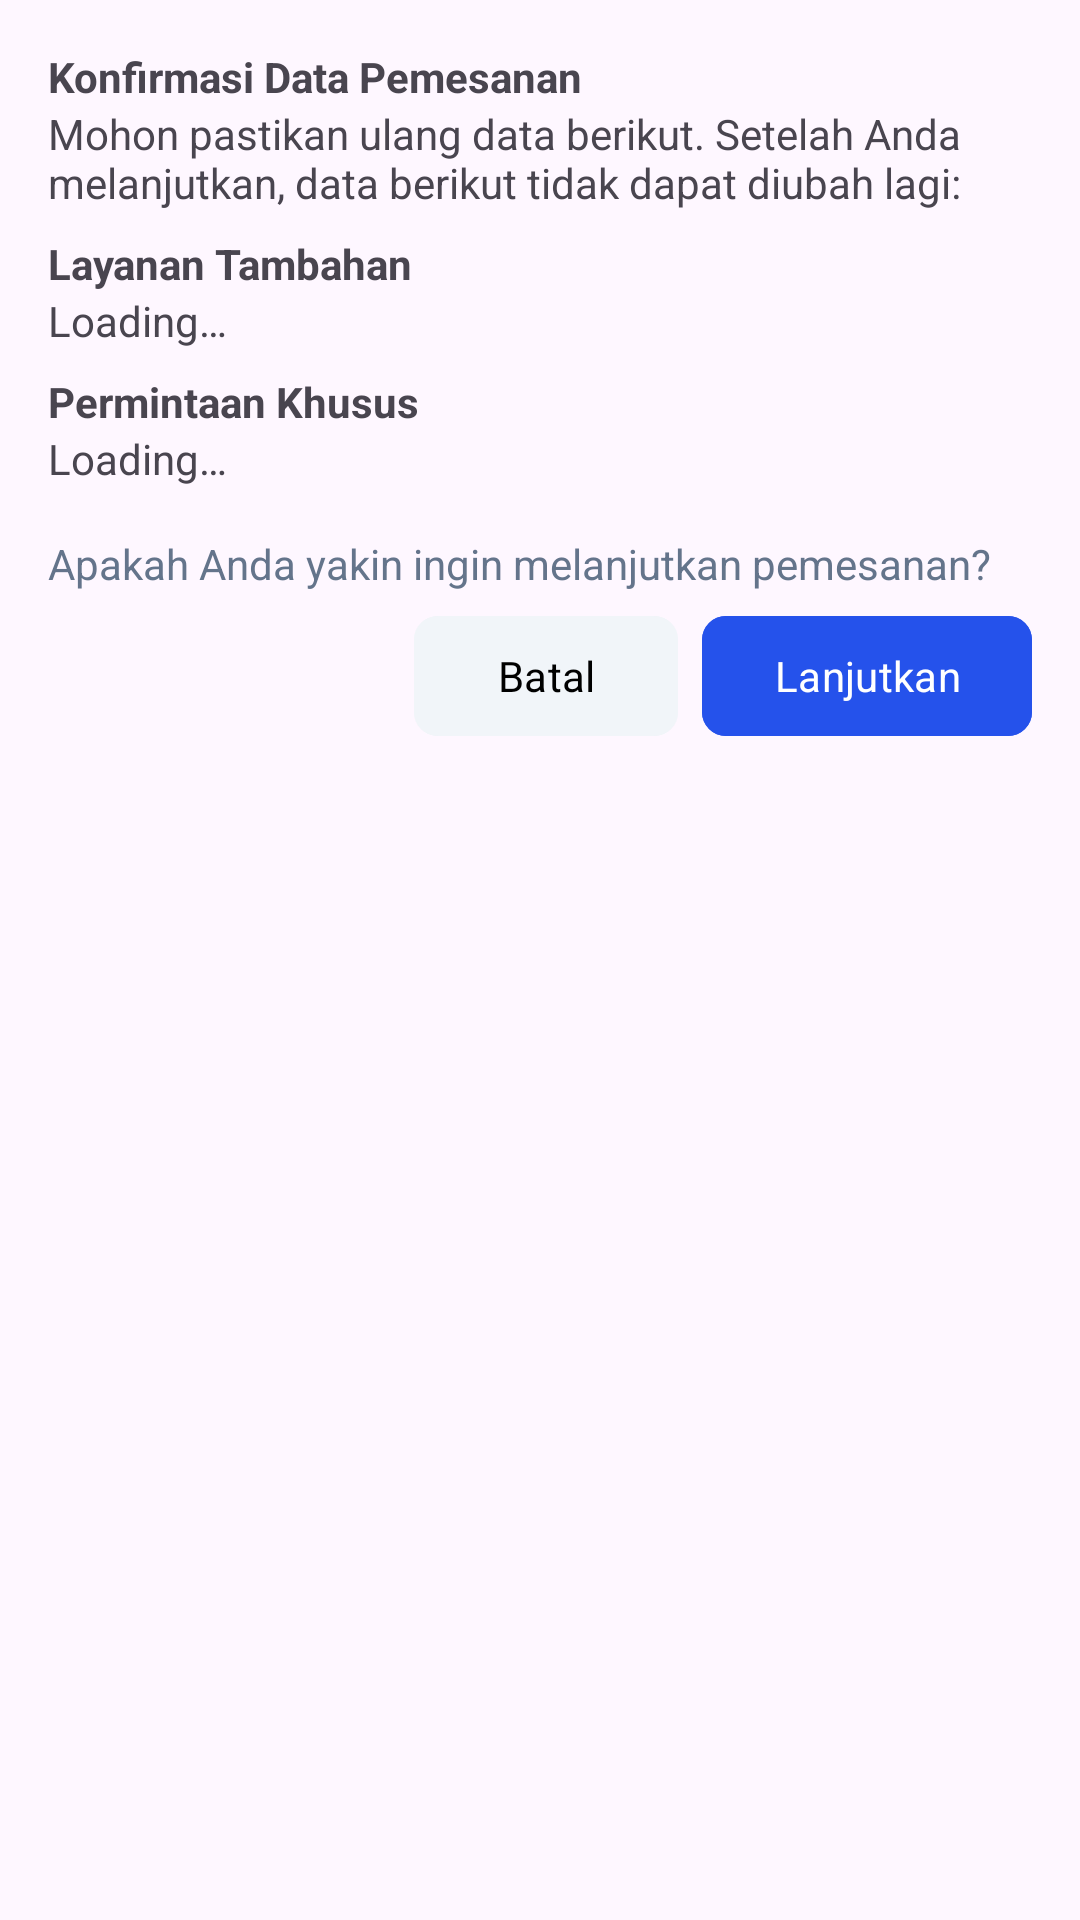

Android layout source for this screen:
<!-- AndroidManifest.xml: application theme Theme.GrandAtmaHotel -->
<!-- res/layout/dialog_step1_confirm.xml -->
<?xml version="1.0" encoding="utf-8"?>
<ScrollView xmlns:android="http://schemas.android.com/apk/res/android"
    android:layout_width="match_parent"
    android:layout_height="wrap_content"
    xmlns:app="http://schemas.android.com/apk/res-auto">

    <LinearLayout
        android:layout_width="match_parent"
        android:layout_height="wrap_content"
        android:orientation="vertical"
        android:padding="16dp">


        <TextView
            android:layout_width="match_parent"
            android:layout_height="wrap_content"
            android:text="Konfirmasi Data Pemesanan"
            android:textStyle="bold" />

        <TextView
            android:layout_width="match_parent"
            android:layout_height="wrap_content"
            android:text="Mohon pastikan ulang data berikut. Setelah Anda melanjutkan, data berikut tidak dapat diubah lagi:"
            android:layout_marginBottom="8dp" />

        <TextView
            android:layout_width="match_parent"
            android:layout_height="wrap_content"
            android:text="Layanan Tambahan"
            android:textStyle="bold" />

        <TextView
            android:id="@+id/tvLayananTambahan"
            android:layout_width="match_parent"
            android:layout_height="wrap_content"
            android:text="@string/loading"
            android:layout_marginBottom="8dp" />

        <TextView
            android:layout_width="match_parent"
            android:layout_height="wrap_content"
            android:text="Permintaan Khusus"
            android:textStyle="bold" />

        <TextView
            android:id="@+id/tvPermintaanKhusus"
            android:layout_width="match_parent"
            android:layout_height="wrap_content"
            android:text="@string/loading"
            android:layout_marginBottom="16dp" />

        <TextView
            android:layout_width="match_parent"
            android:layout_height="wrap_content"
            android:textColor="@color/muted_foreground"
            android:text="Apakah Anda yakin ingin melanjutkan pemesanan?" />

        <LinearLayout
            android:layout_width="match_parent"
            android:layout_height="wrap_content"
            android:layout_marginTop="8dp"
            android:gravity="end"
            android:orientation="horizontal">

            <Button
                android:id="@+id/btnBatal"
                style="@style/GAH.Buttons.Secondary"
                android:layout_width="wrap_content"
                android:layout_height="wrap_content"
                android:layout_marginEnd="8dp"
                android:text="Batal" />

            <Button
                android:id="@+id/btnKonfirmasi"
                style="@style/GAH.Buttons.Primary"
                android:layout_width="wrap_content"
                android:layout_height="wrap_content"
                android:text="Lanjutkan"
                app:icon="@drawable/ic_chevron_right_24"
                app:iconGravity="end"
                app:iconTint="@color/white" />

        </LinearLayout>

    </LinearLayout>

</ScrollView>
<!-- resources referenced by this layout -->
<resources>
  <color name="muted_foreground">#64748b</color>
  <color name="white">#FFFFFFFF</color>
  <string name="loading">Loading…</string>
  <style name="GAH.Buttons.Primary" parent="Widget.Material3.Button">
          <item name="android:backgroundTint">@color/primary</item>
          <item name="android:textColor">@color/white</item>
          <item name="cornerRadius">8dp</item>
          <item name="android:insetTop">0dp</item>
          <item name="android:insetBottom">0dp</item>
          <item name="android:minHeight">40dp</item>
      </style>
  <style name="GAH.Buttons.Secondary" parent="Widget.Material3.Button">
          <item name="android:backgroundTint">@color/secondary</item>
          <item name="android:textColor">@color/black</item>
          <item name="cornerRadius">8dp</item>
          <item name="android:insetTop">0dp</item>
          <item name="android:insetBottom">0dp</item>
          <item name="android:minHeight">40dp</item>
      </style>
  <style name="Theme.GrandAtmaHotel" parent="Theme.Material3.Light">
          <item name="fontFamily">@font/gabarito</item>
          <item name="colorPrimary">@color/primary</item>
      </style>
  <color name="primary">#2552eb</color>
  <color name="secondary">#f1f5f9</color>
  <color name="black">#FF000000</color>
</resources>
